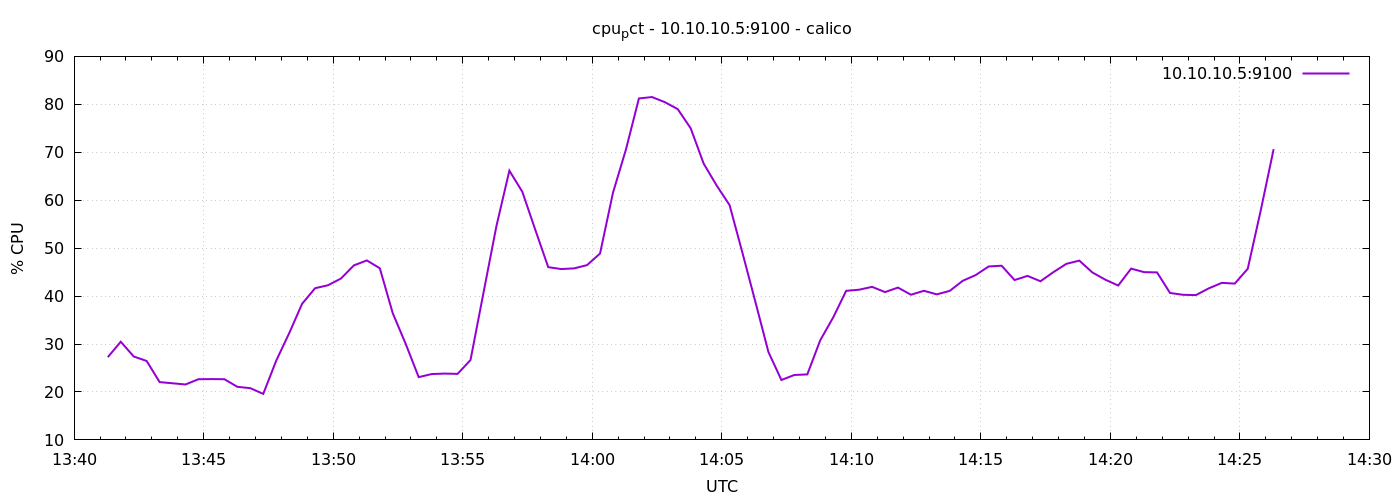

Source data for this figure (header and first rows):
1776865278	27.266666666671103
1776865308	30.48
1776865338	27.4
1776865368	26.46
1776865398	22.06
1776865428	21.81
1776865458	21.56
1776865488	22.66
1776865518	22.69
1776865548	22.66
1776865578	21.08
1776865608	20.79
1776865638	19.6
1776865668	26.52
1776865698	32.25
1776865728	38.4
1776865758	41.64
1776865788	42.26
1776865818	43.66
1776865848	46.41
1776865878	47.44
1776865908	45.8
1776865938	36.4
1776865968	30.01
1776865998	23.09
1776866028	23.73
1776866058	23.83
1776866088	23.77
1776866118	26.66
1776866148	40.66
1776866178	54.59
1776866208	66.16
1776866238	61.75
1776866268	53.83
1776866298	46.03
1776866328	45.64
1776866358	45.78
1776866388	46.46
1776866418	48.88
1776866448	61.58
1776866478	70.58
1776866508	81.22
1776866538	81.52
1776866568	80.45
1776866598	78.99
1776866628	74.99
1776866658	67.63
1776866688	63.07
1776866718	58.98
1776866748	48.95
1776866778	38.71
1776866808	28.32
1776866838	22.5
1776866868	23.54
1776866898	23.66
1776866928	30.8
1776866958	35.55
1776866988	41.1
1776867018	41.33
1776867048	41.92
1776867078	40.83
... 30 more rows
